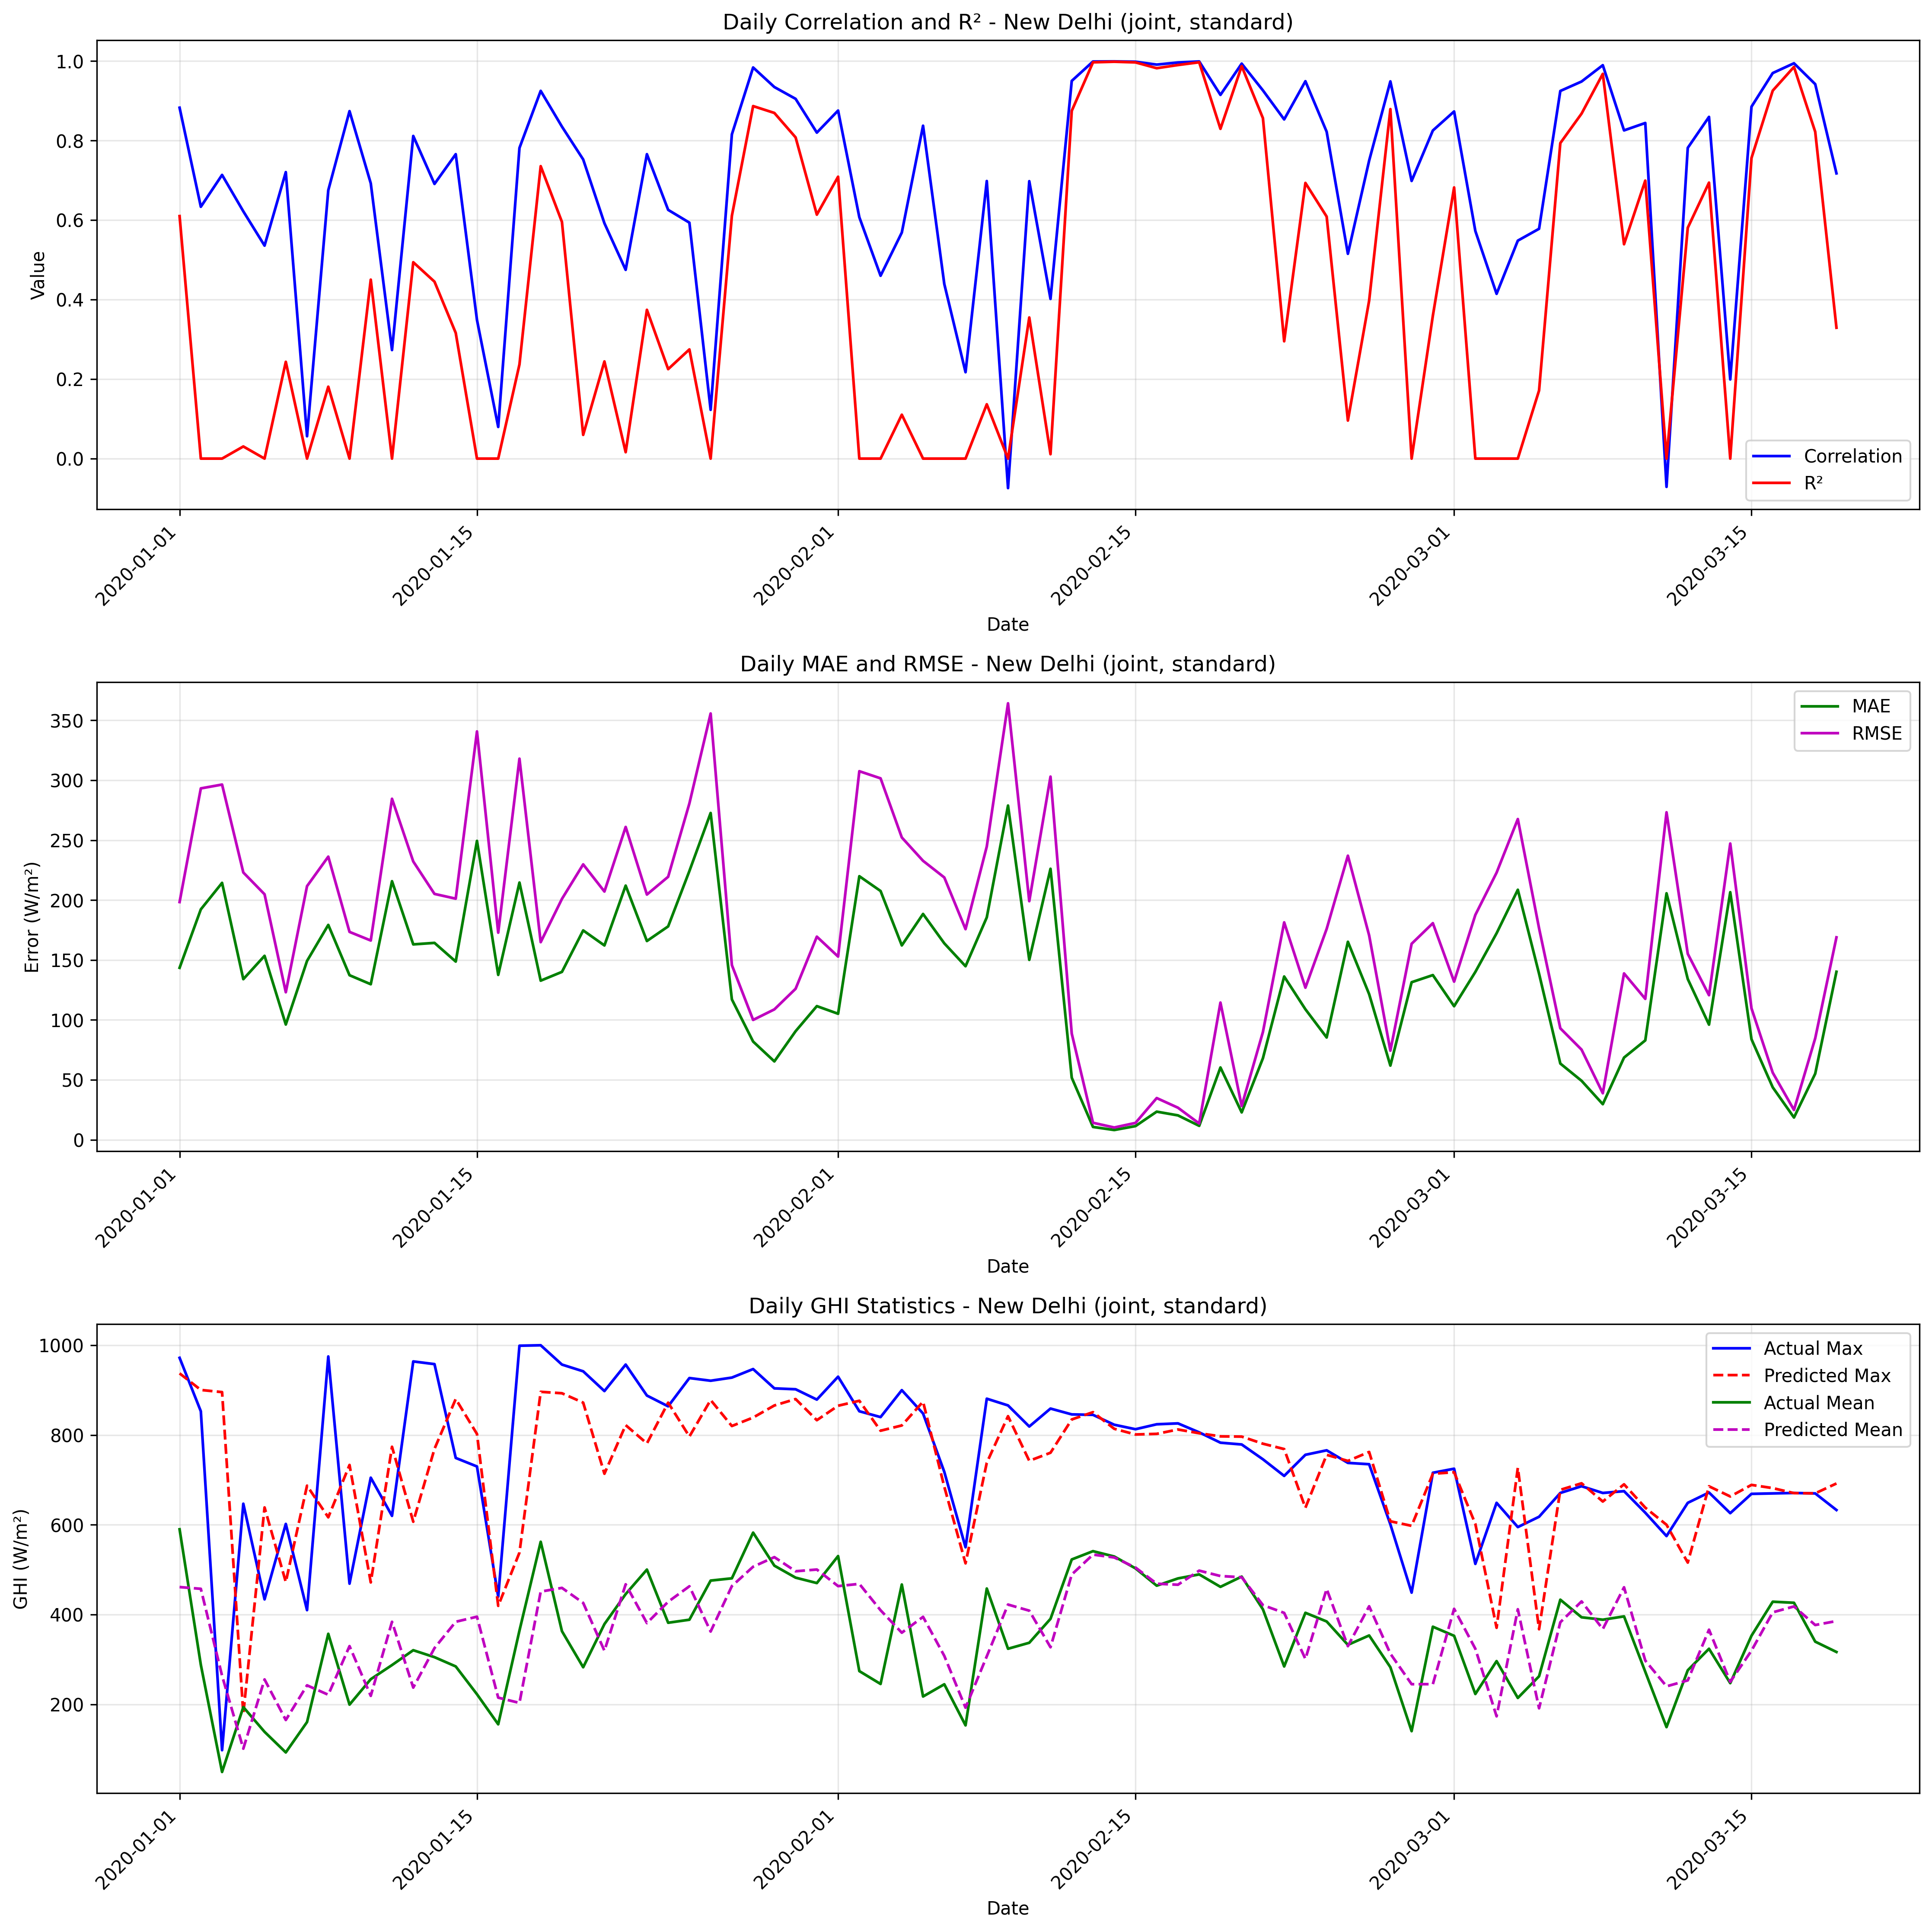

The table this chart was drawn from, first rows:
date, correlation, mae, rmse, r2, num_points, actual_max, actual_mean, actual_std, predicted_max, predicted_mean, predicted_std
2020-01-01, 0.8827, 143.5, 198.4, 0.6101, 24, 972.0, 590, 324.5, 937.4, 461.4, 309.6
2020-01-02, 0.6335, 192.3, 293.2, 0.0, 24, 853.0, 288.2, 260.9, 900.5, 457.5, 303.5
2020-01-03, 0.7136, 214.4, 296.4, 0.0, 24, 98.0, 49.5, 36.28, 895.7, 263.9, 233.4
2020-01-04, 0.622, 134, 223, 0.03054, 24, 647.0, 194.0, 231.4, 179.2, 101.4, 43.26
2020-01-05, 0.5358, 153.5, 204.9, 0.0, 24, 434.0, 138.9, 150.2, 638.7, 255.6, 196.7
2020-01-06, 0.7207, 96.18, 123.1, 0.2435, 24, 602.0, 93.0, 144.6, 472.7, 165.2, 122.1
2020-01-07, 0.05625, 149.2, 211.6, 0.0, 24, 410.0, 160.7, 118.9, 687.2, 242.5, 166.9
2020-01-08, 0.6751, 179.3, 236.3, 0.1809, 24, 975.0, 357.2, 266.7, 616.7, 221.5, 162.4
2020-01-09, 0.8741, 137.3, 173.5, 0.0, 24, 469.0, 199.5, 159.3, 733.4, 329.8, 226.9
2020-01-10, 0.6925, 129.8, 166.3, 0.4501, 24, 705.0, 256.2, 229.1, 471.7, 219, 148.5
2020-01-11, 0.2731, 215.8, 284.5, 0.0, 24, 620.0, 287.6, 207.3, 773.9, 384, 243.8
2020-01-12, 0.8117, 163, 232.2, 0.494, 24, 964, 320.7, 333.5, 606.9, 237.4, 165.4
2020-01-13, 0.691, 164.3, 205.2, 0.4451, 24, 958.0, 305.2, 281.3, 769.2, 325.4, 240.6
2020-01-14, 0.7658, 148.7, 201.2, 0.3162, 24, 749.0, 284.6, 248.5, 880.3, 384, 270.2
2020-01-15, 0.3489, 249.4, 340.7, 0.0, 24, 730.0, 222.6, 246.2, 802.5, 395.4, 277.6
2020-01-16, 0.07966, 137.6, 172.8, 0.0, 24, 440.0, 155.7, 130.5, 419.6, 215, 113.3
2020-01-17, 0.7815, 214.6, 318, 0.2369, 24, 999.0, 364.4, 371.9, 538.1, 203.3, 133.7
2020-01-18, 0.9251, 132.8, 164.9, 0.7357, 24, 1000, 562.2, 327.6, 896.3, 451.3, 309.9
2020-01-19, 0.8352, 140.1, 201, 0.5954, 24, 957.0, 363.1, 322.8, 893.1, 459.5, 300.3
2020-01-20, 0.7525, 174.7, 229.8, 0.05968, 24, 942.0, 282.8, 242.1, 872.2, 426.1, 273
2020-01-21, 0.5921, 162.2, 207.2, 0.2444, 24, 898.0, 378.9, 243.4, 713.9, 319.6, 195.3
2020-01-22, 0.4749, 212.1, 261, 0.01609, 24, 957.0, 445.8, 268.8, 822.1, 467.5, 248.7
2020-01-23, 0.7658, 165.9, 204.6, 0.3743, 24, 888.0, 500.3, 264.3, 781.3, 381.2, 199.9
2020-01-24, 0.6257, 178.1, 219.5, 0.2251, 24, 864.0, 381.9, 254.7, 872.2, 428.6, 251.6
2020-01-25, 0.5936, 224.3, 280.7, 0.2747, 24, 927.0, 388.6, 336.6, 796.7, 463.1, 254.7
2020-01-26, 0.1227, 272.7, 355.7, 0.0, 24, 921.0, 475.8, 261.2, 878.1, 362.3, 258.7
2020-01-27, 0.8157, 117.1, 145.7, 0.6108, 24, 928.0, 480.8, 238.6, 820.1, 463.6, 247.5
2020-01-28, 0.9839, 81.95, 100, 0.8868, 24, 947.0, 582.7, 303.6, 839, 506.7, 260.4
2020-01-29, 0.9347, 65.39, 108.8, 0.8695, 24, 904.0, 509, 307.7, 865.9, 528.1, 291.2
2020-01-30, 0.905, 90.59, 126, 0.808, 24, 902.0, 482.3, 293.8, 880.2, 496.6, 293.1
2020-01-31, 0.8201, 111.5, 169.5, 0.6137, 24, 879.0, 470.3, 278.6, 833.1, 500.4, 288.6
2020-02-01, 0.8756, 105.2, 152.9, 0.7091, 24, 930.0, 530.4, 289.6, 865.3, 463.5, 265.8
2020-02-02, 0.6072, 219.9, 307.6, 0.0, 24, 853.0, 274.2, 257.6, 876.4, 468.5, 288.4
2020-02-03, 0.46, 207.6, 301.6, 0.0, 24, 840.0, 245.5, 234.1, 809.6, 409.7, 261.3
2020-02-04, 0.5687, 162.2, 252.3, 0.1104, 24, 900.0, 467.1, 273.2, 821.4, 359.7, 217.5
2020-02-05, 0.8374, 188.4, 232.8, 0.0, 24, 848.0, 217.6, 221.1, 874.4, 395, 280.4
2020-02-06, 0.4392, 163.9, 218.9, 0.0, 24, 718.0, 244.8, 216.8, 684.8, 308.1, 183.9
2020-02-07, 0.2174, 144.8, 175.8, 0.0, 24, 550.0, 153.3, 157.4, 514.2, 192.7, 118
2020-02-08, 0.6983, 185.6, 244.7, 0.1366, 24, 881.0, 458.1, 269, 738.3, 307.1, 227.9
2020-02-09, -0.07417, 278.9, 364.2, 0.0, 24, 866.0, 324, 256.5, 842, 422.4, 231.7
2020-02-10, 0.6979, 150.1, 199.1, 0.355, 24, 819.0, 337.3, 253.2, 742.6, 408.8, 232.7
2020-02-11, 0.4017, 226.1, 303, 0.01108, 24, 859.0, 390.6, 311.3, 760.6, 327.3, 226.9
2020-02-12, 0.9502, 51.77, 88.59, 0.8748, 24, 846.0, 522.9, 255.8, 834.7, 489.4, 268.8
2020-02-13, 0.9989, 10.7, 14.18, 0.9969, 24, 845.0, 541.3, 261.1, 851, 533.7, 262
2020-02-14, 0.9992, 8.133, 10.23, 0.9984, 24, 823.0, 529.5, 262.4, 813.9, 527.3, 262.2
2020-02-15, 0.9984, 11.4, 14.06, 0.9967, 24, 813.0, 503, 251.1, 801.3, 504.9, 251
2020-02-16, 0.9912, 23.46, 34.8, 0.9821, 24, 824.0, 464.5, 265.8, 802.7, 468.9, 261.5
2020-02-17, 0.9965, 20.34, 26.75, 0.9901, 24, 826.0, 480.6, 274.3, 812.4, 466.6, 269.5
2020-02-18, 0.9991, 11.63, 13.57, 0.997, 24, 806.0, 489.6, 254.4, 804.1, 498, 252.1
2020-02-19, 0.915, 60.31, 114.5, 0.8296, 24, 783.0, 461.8, 283.3, 797.1, 485.9, 261.6
2020-02-20, 0.9936, 22.85, 28.16, 0.9873, 24, 779.0, 484.7, 254.8, 796.6, 483.2, 253
2020-02-21, 0.9263, 68.05, 89.94, 0.8564, 24, 746.0, 411.7, 242.5, 780.7, 421.2, 224.9
2020-02-22, 0.8533, 136.2, 181.4, 0.2952, 24, 709.0, 284.5, 220.7, 768.8, 403.8, 267.4
2020-02-23, 0.9494, 108.9, 126.9, 0.6935, 24, 756.0, 404, 234.2, 638.1, 301.3, 203
2020-02-24, 0.8223, 85.37, 175.9, 0.6088, 24, 766.0, 384.7, 287.4, 755.9, 457.2, 245.7
2020-02-25, 0.5152, 165.2, 237, 0.09574, 24, 738.0, 332.6, 254.6, 742.4, 329.7, 236.1
2020-02-26, 0.7495, 121.5, 170.6, 0.3973, 24, 735.0, 353.5, 224.4, 762.3, 418.6, 230.4
2020-02-27, 0.949, 61.9, 74.37, 0.8792, 24, 601.0, 282.8, 218.6, 607.9, 313, 199
2020-02-28, 0.6985, 131.5, 163.6, 0.0, 24, 449.0, 140.4, 147.5, 597.8, 245, 176.2
2020-02-29, 0.8254, 137.4, 180.7, 0.3595, 24, 716.0, 373, 230.7, 713.8, 245.1, 197.1
... 19 more rows
